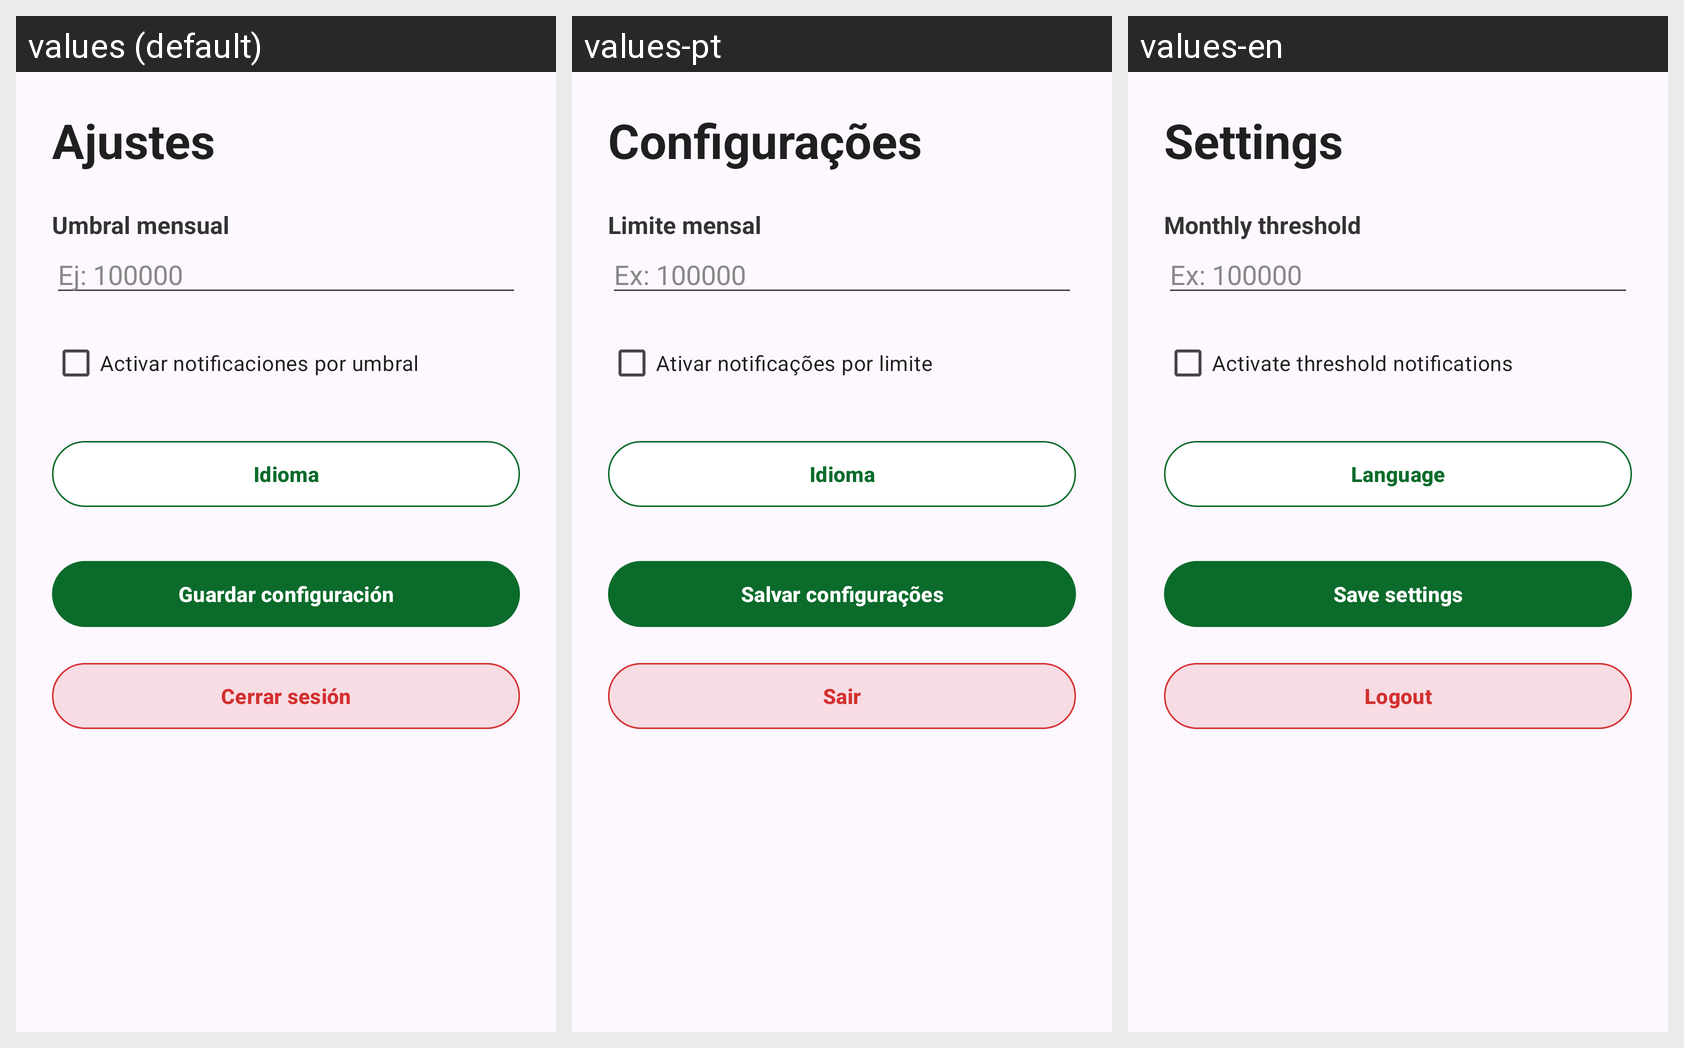

The Android screen above is rendered under several locales of the same app. Produce the string resources it draws, with the default and per-locale values.
Android screen res/layout/fragment_settings.xml rendered under 3 locales, left to right: values (default), values-pt, values-en. Device: Nexus 5 (rendered at 1080×1920; each locale shown at half size, 540×960, under a caption strip naming it); theme Theme.MisGastos.
Strings drawn on this screen, with the default value and each locale's value (text and hints the layout hard-codes, and strings that could not be matched under every locale, appear in the picture but are not listed):

settings
  values: Ajustes
  values-pt: Configurações
  values-en: Settings

monthly_threshold
  values: Umbral mensual
  values-pt: Limite mensal
  values-en: Monthly threshold

monthly_threshold_hint
  values: Ej: 100000
  values-pt: Ex: 100000
  values-en: Ex: 100000

activate_notifications
  values: Activar notificaciones por umbral
  values-pt: Ativar notificações por limite
  values-en: Activate threshold notifications

language
  values: Idioma
  values-pt: Idioma
  values-en: Language

save_settings
  values: Guardar configuración
  values-pt: Salvar configurações
  values-en: Save settings

logout
  values: Cerrar sesión
  values-pt: Sair
  values-en: Logout
